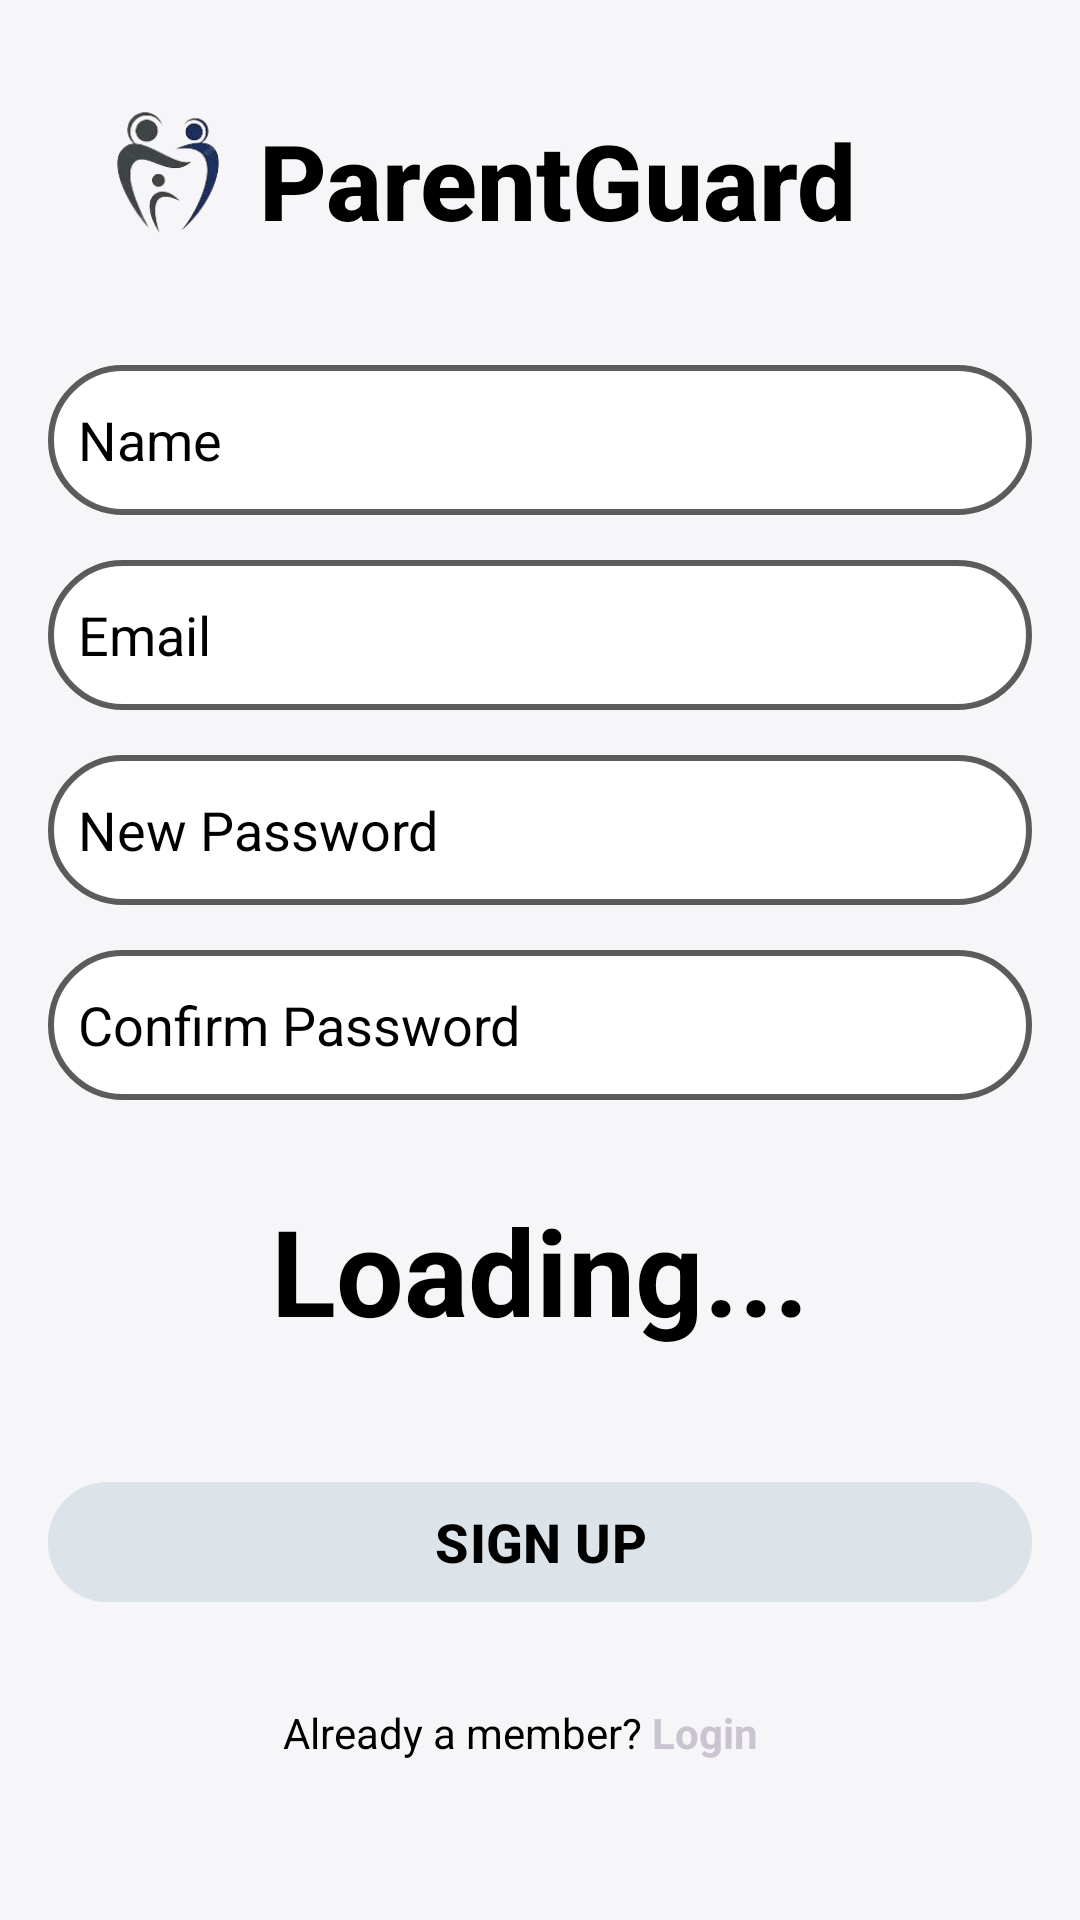

Reconstruct the res/layout file that produces this screen, plus the resources it refers to.
<!-- AndroidManifest.xml: application theme Theme.Parental_control -->
<!-- res/layout/activity_signup.xml -->
<?xml version="1.0" encoding="utf-8"?>
<LinearLayout xmlns:android="http://schemas.android.com/apk/res/android"
    android:layout_width="match_parent"
    android:layout_height="match_parent"
    xmlns:app="http://schemas.android.com/apk/res-auto"
    android:orientation="vertical"
    android:padding="16dp"
    android:background="#EFF6F7F8"
    android:gravity="center">

    <LinearLayout
        android:layout_width="match_parent"
        android:layout_height="wrap_content"
        android:orientation="horizontal"
        android:layout_marginTop="0dp"
        android:gravity="center_vertical">

        




        <ImageView
            android:layout_width="80dp"
            android:layout_height="80dp"
            android:src="@drawable/pparent_oo"
            android:contentDescription="App Logo"
            />





        
        <TextView
            android:layout_width="wrap_content"
            android:layout_height="50dp"
            android:text="ParentGuard"
            android:layout_marginLeft="-10dp"
            android:textSize="35dp"
            android:textStyle="bold"
            android:textColor="#000"
            android:fontFamily="sans-serif-medium"/>

    </LinearLayout>

    <EditText
        android:id="@+id/name"
        android:layout_width="match_parent"
        android:layout_height="50dp"
        android:background="@drawable/rounded_box"
        android:inputType="text"
        android:textSize="18sp"
        android:layout_marginTop="20dp"
        android:textColor="@color/black"
        android:textColorHint="@color/black"
    android:padding="10dp"
    android:hint="Name"/>

    <EditText
        android:id="@+id/email"
        android:layout_width="match_parent"
        android:layout_height="50dp"
        android:background="@drawable/rounded_box"
        android:inputType="textEmailAddress"
        android:textSize="18sp"
    android:layout_marginTop="15dp"
    android:textColor="@color/black"
    android:textColorHint="@color/black"
    android:padding="10dp"
    android:hint="Email"/>

    <EditText
        android:id="@+id/pass"
        android:layout_width="match_parent"
        android:layout_height="50dp"
        android:background="@drawable/rounded_box"
        android:inputType="textPassword"
    android:textSize="18sp"
    android:layout_marginTop="15dp"
    android:textColor="@color/black"
    android:textColorHint="@color/black"
    android:padding="10dp"
    android:hint="New Password"/>

    <EditText
        android:id="@+id/cpass"
        android:layout_width="match_parent"
        android:layout_height="50dp"
        android:background="@drawable/rounded_box"
        android:inputType="textPassword"
    android:textSize="18sp"
    android:layout_marginTop="15dp"
    android:textColor="@color/black"
    android:textColorHint="@color/black"
    android:padding="10dp"
    android:hint="Confirm Password"/>


    <TextView
        android:id="@+id/generatedCode"
        android:layout_width="wrap_content"
        android:layout_height="wrap_content"
        android:text="Loading..."
        android:textSize="40dp"
        android:layout_gravity="center"
        android:layout_marginTop="30dp"
        android:textStyle="bold"
        android:textColor="#000000" />


    <Button
        android:id="@+id/signup_button"
        android:layout_width="match_parent"
        android:layout_height="wrap_content"
        android:backgroundTint="#DCE3E9"
        android:text="SIGN UP"
        android:textStyle="bold"
        android:textSize="18sp"
        android:textColor="@color/black"
        android:layout_marginTop="40dp"/>



    <LinearLayout
    android:layout_width="wrap_content"
    android:layout_height="wrap_content"
    android:orientation="horizontal"
    android:layout_gravity="center"
    android:layout_marginTop="30dp">

        <TextView
            android:id="@+id/textView"
            android:layout_width="wrap_content"
            android:layout_height="50dp"
            android:text="Already a member? "
            android:textColor="@color/black"/>

        <TextView
            android:id="@+id/textViewButton"
            android:layout_width="wrap_content"
            android:layout_height="wrap_content"
            android:text="Login"
            android:textColor="?attr/colorOutlineVariant"
            android:clickable="true"
            android:focusable="true"
            android:minWidth="48dp"
            android:minHeight="48dp"
            android:textStyle="bold"
            />



    </LinearLayout>

</LinearLayout>
<!-- resources referenced by this layout -->
<resources>
  <color name="black">#FF000000</color>
  <!-- drawable pparent_oo: png bitmap (drawable, 16913 bytes) -->
  <!-- drawable rounded_box (drawable) -->
  <shape xmlns:android="http://schemas.android.com/apk/res/android">
      <solid android:color="#FFFFFF" />
      <stroke android:width="2dp" android:color="#AE121212" />
      <corners android:radius="30dp" />
  </shape>
  <style name="Theme.Parental_control" parent="Base.Theme.Parental_control" />
  <style name="Base.Theme.Parental_control" parent="Theme.Material3.DayNight.NoActionBar">
          
          
  
          <item name="android:statusBarColor">#e3ebf9</item>
          <item name="android:windowLightStatusBar">true</item>
      </style>
</resources>
